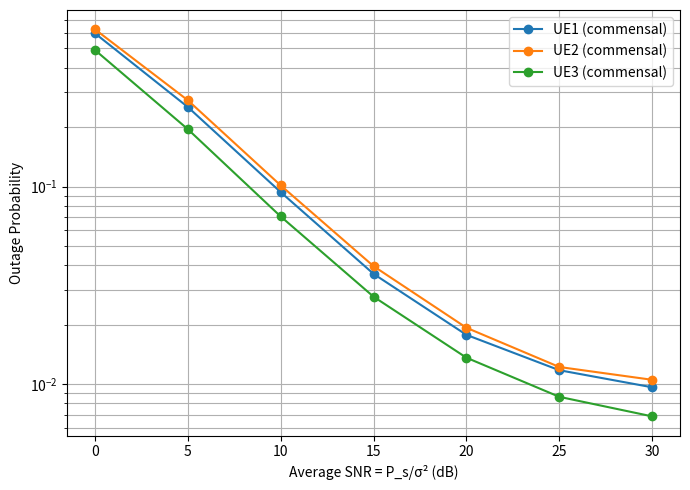

Reproduce this figure in Python.
import numpy as np
import matplotlib.pyplot as plt

MC = int(2e5)
SNR_dB = np.arange(0, 31, 5)
SNR_lin = 10**(SNR_dB/10)

K = 3
beta = 0.7
alpha = 0.01

a = np.array([0.3, 0.4, 0.3])

lambda_h = np.array([1.0, 0.5, 0.7])
lambda_ht = 1.0
lambda_gk = 1.0

R = np.array([0.2, 0.15, 0.1])
gamma_th = 2**R - 1

out_UE = np.zeros((K, len(SNR_dB)))

for idx, Ps in enumerate(SNR_lin):
    h = np.zeros((K, MC))
    for k in range(K):
        h[k] = np.random.exponential(lambda_h[k], MC)

    ht = np.random.exponential(lambda_ht, MC)

    gk = np.zeros((K, MC))
    for k in range(K):
        gk[k] = np.random.exponential(lambda_gk, MC)

    for k in range(K):
        if k == 0:
            Z1 = (1 - beta)
        else:
            Z1 = (1 - beta) + beta * np.sum(a[:k])

        sinr_k = (beta * Ps * a[k] * h[k]) / (
            Ps * h[k] * Z1 + alpha * Ps * ht * gk[k] + 1
        )
        out_UE[k, idx] = np.mean(sinr_k < gamma_th[k])

plt.figure(figsize=(7, 5))
for k in range(K):
    plt.semilogy(SNR_dB, out_UE[k], marker='o', label=f'UE{k+1} (commensal)')

plt.grid(True, which='both')
plt.xlabel('Average SNR = P_s/σ² (dB)')
plt.ylabel('Outage Probability')
plt.legend()
plt.tight_layout()
plt.show()
